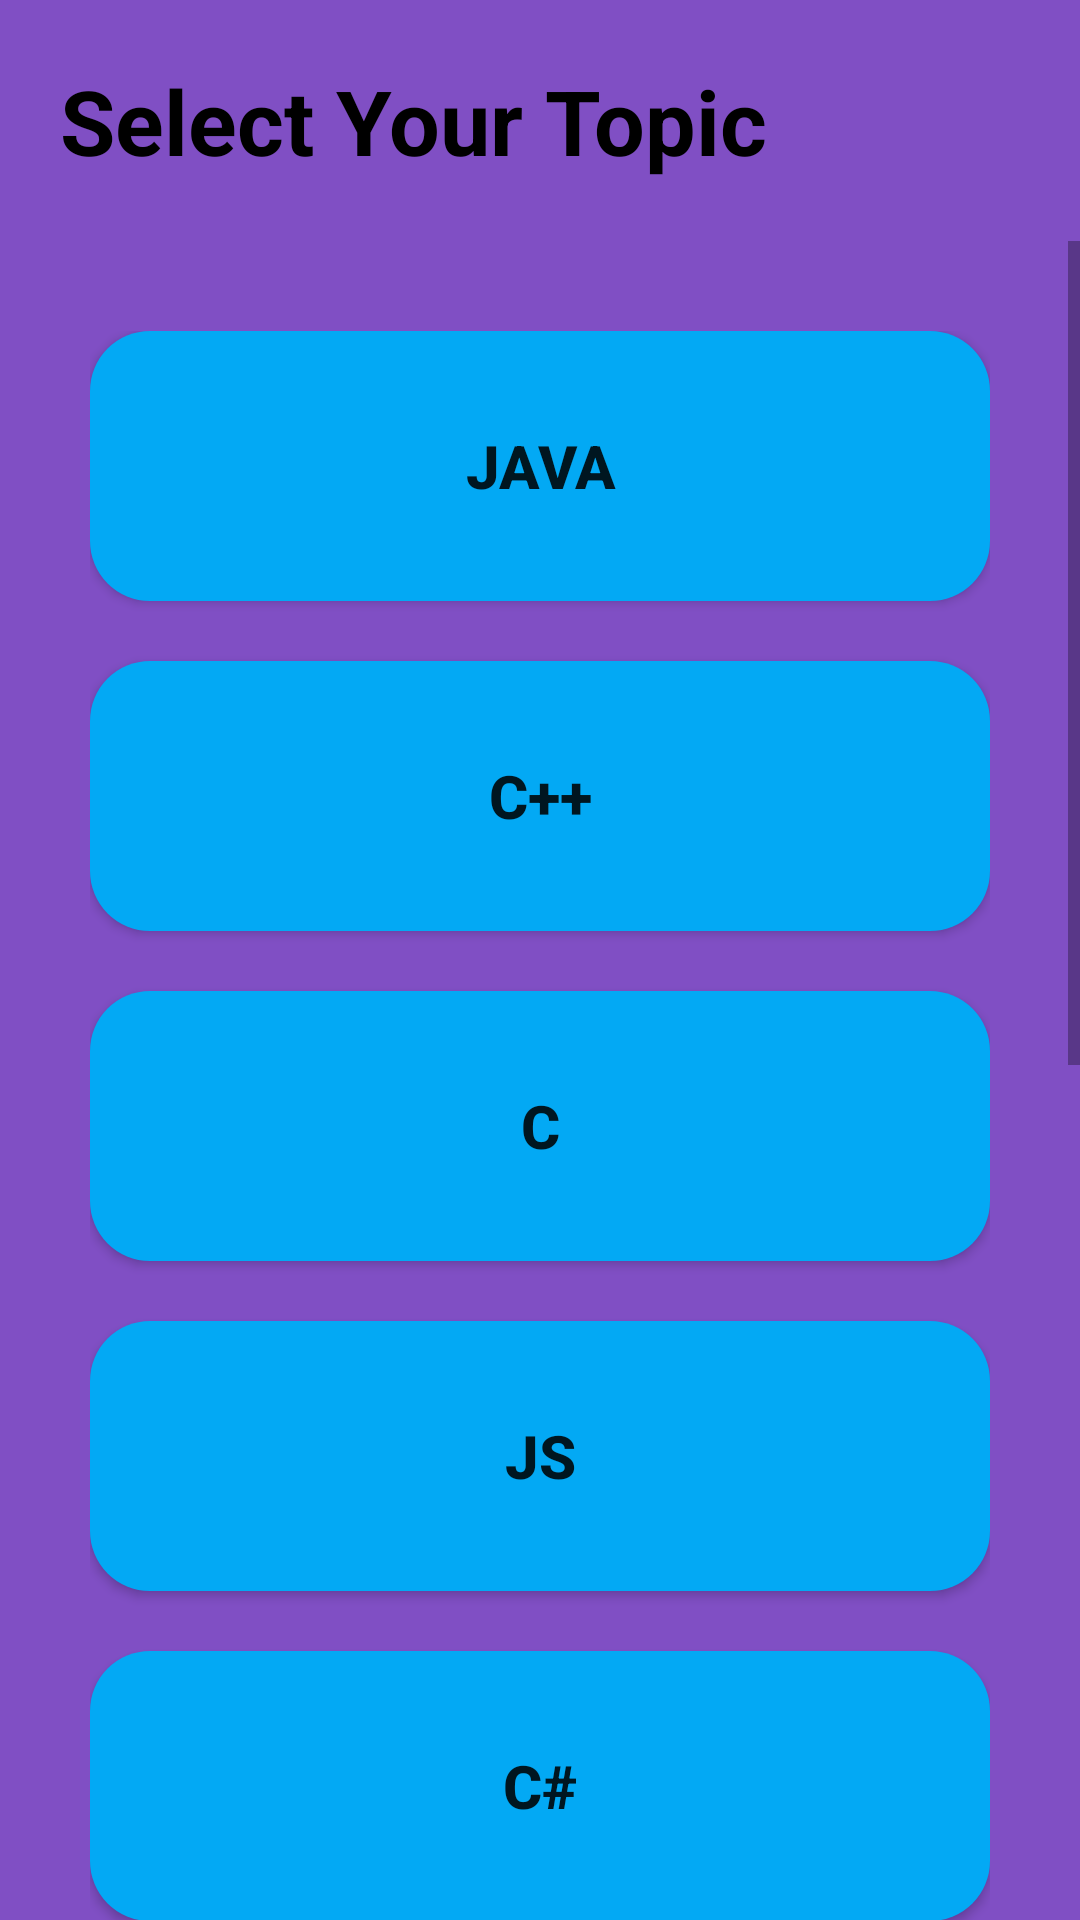

Android layout source for this screen:
<!-- AndroidManifest.xml: application theme Theme.LQ_APP_1 -->
<!-- res/layout/activity_levels.xml -->
<?xml version="1.0" encoding="utf-8"?>
<RelativeLayout xmlns:android="http://schemas.android.com/apk/res/android"
    xmlns:app="http://schemas.android.com/apk/res-auto"
    xmlns:tools="http://schemas.android.com/tools"
    android:layout_width="match_parent"
    android:layout_height="match_parent"
    android:background="#804fc4"
    android:orientation="vertical"
    tools:context=".MainActivity">


    <TextView
        android:layout_marginStart="32dp"
        android:layout_marginEnd="32dp"
        android:id="@+id/textView_Gride"
        android:layout_width="match_parent"
        android:layout_height="wrap_content"
        android:layout_centerHorizontal="true"
        android:text="Select Your Topic"
        android:textColor="@color/black"
        android:textStyle="bold"
        android:layout_margin="20dp"
        android:textSize="30sp"/>

    <ScrollView
        android:layout_width="match_parent"
        android:layout_height="match_parent"
        android:layout_below="@id/textView_Gride"
        >


        <LinearLayout
            android:layout_width="match_parent"
            android:layout_height="match_parent"
            android:orientation="vertical"
            android:gravity="center"
            android:layout_margin="20dp"
            android:padding="10dp"
            android:textAlignment="center"
            android:paddingBottom="40dp"
            >

            <Button

                android:id="@+id/java_Btn"
                android:layout_width="300dp"
                android:layout_height="90dp"
                android:text="Java"
                android:textSize="20sp"
                android:textStyle="bold"
                android:layout_marginBottom="20dp"
                android:background="@drawable/custom_button1"


                >

            </Button>


            <Button
                android:id="@+id/Cplus_Btn"

                android:layout_width="300dp"
                android:layout_height="90dp"
                android:text="C++"
                android:textSize="20sp"
                android:textStyle="bold"
                android:layout_marginBottom="20dp"
                android:background="@drawable/custom_button1"



                >

            </Button>


            <Button
                android:id="@+id/clang_Btn"

                android:layout_width="300dp"
                android:layout_height="90dp"
                android:text="C"
                android:textSize="20sp"
                android:textStyle="bold"
                android:layout_marginBottom="20dp"
                android:background="@drawable/custom_button1"

                >

            </Button>


            <Button
                android:id="@+id/js_Btn"

                android:layout_width="300dp"
                android:layout_height="90dp"
                android:text="JS"
                android:textSize="20sp"
                android:textStyle="bold"
                android:layout_marginBottom="20dp"
                android:background="@drawable/custom_button1"
                ></Button>


            <Button
                android:id="@+id/Csharp_Btn"

                android:layout_width="300dp"
                android:layout_height="90dp"
                android:text="C#"
                android:textSize="20sp"
                android:textStyle="bold"
                android:layout_marginBottom="20dp"
                android:background="@drawable/custom_button1"


                >


            </Button>


            <Button
                android:id="@+id/Androiod_Btn"

                android:layout_width="300dp"
                android:layout_height="90dp"
                android:text="Android "     android:textSize="20sp"
                android:textStyle="bold"
                android:layout_marginBottom="20dp"
                android:background="@drawable/custom_button1"


                >


            </Button>


            <Button
                android:id="@+id/mysql_Btn"

                android:layout_width="300dp"
                android:layout_height="90dp"
                android:text="mysql"
                android:textSize="20sp"
                android:textStyle="bold"
                android:layout_marginBottom="20dp"
                android:background="@drawable/custom_button1"
                >

            </Button>


            <Button
                android:id="@+id/Mongodb_Btn"

                android:layout_width="300dp"
                android:layout_height="90dp"
                android:text="Mongo DB"
                android:textSize="20sp"
                android:textStyle="bold"
                android:layout_marginBottom="20dp"
                android:background="@drawable/custom_button1"

                >


            </Button>


            <Button
                android:id="@+id/html_Btn"

                android:layout_width="300dp"
                android:layout_height="90dp"
                android:text="Html"
                android:textSize="20sp"
                android:textStyle="bold"
                android:layout_marginBottom="20dp"
                android:background="@drawable/custom_button1"

                >

            </Button>
            <Button
                android:id="@+id/Css_Btn"

                android:layout_width="300dp"
                android:layout_height="90dp"
                android:text="Css"
                android:textSize="20sp"
                android:textStyle="bold"
                android:layout_marginBottom="20dp"
                android:background="@drawable/custom_button1"

                >

            </Button>





        </LinearLayout>





    </ScrollView>



</RelativeLayout>
<!-- resources referenced by this layout -->
<resources>
  <!-- drawable custom_button1 (drawable) -->
  <?xml version="1.0" encoding="utf-8"?>
      <shape xmlns:android="http://schemas.android.com/apk/res/android">
          <solid android:color="#03A9F4"/>
  
          <corners android:radius="20dp"/>
          <selector xmlns:android="http://schemas.android.com/apk/res/android" android:shape="rectangle"/>
  
      </shape>
  <style name="Theme.LQ_APP_1" parent="Theme.AppCompat.Light.NoActionBar">
          
          <item name="colorPrimary">@color/purple_500</item>
          <item name="colorPrimaryVariant">@color/purple_700</item>
          <item name="colorOnPrimary">@color/white</item>
          
          <item name="colorSecondary">@color/teal_200</item>
          <item name="colorSecondaryVariant">@color/teal_700</item>
          <item name="colorOnSecondary">@color/black</item>
          
          <item name="android:statusBarColor">?attr/colorPrimaryVariant</item>
          
      </style>
  <!-- not gathered from this repository: default colours our renderer supplied (Android Studio template values) -->
  <color name="purple_500">#FF6200EE</color>
  <color name="purple_700">#FF3700B3</color>
  <color name="teal_200">#FF03DAC5</color>
  <color name="teal_700">#FF018786</color>
  <color name="black">#FF000000</color>
  <color name="white">#FFFFFFFF</color>
</resources>
